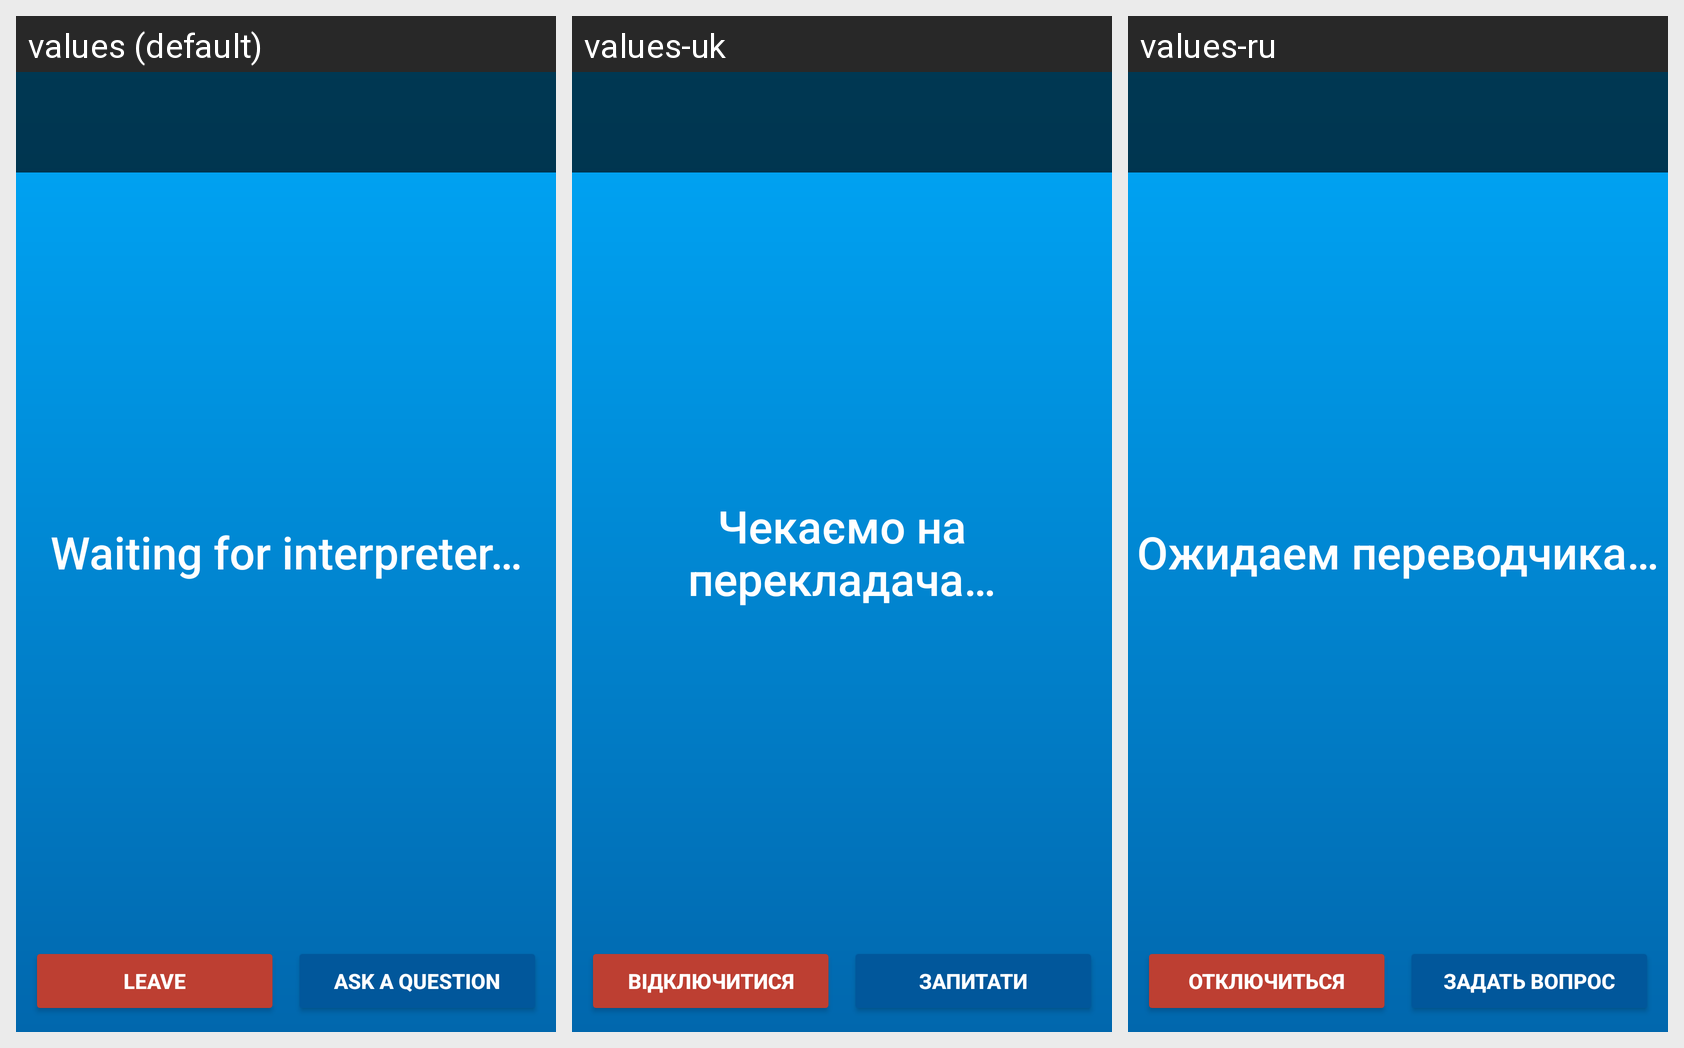

Strings drawn on this Android screen and how each of the app's shown locales translates them:
Android screen res/layout/activity_group_session.xml rendered under 3 locales, left to right: values (default), values-uk, values-ru. Device: Nexus 5 (rendered at 1080×1920; each locale shown at half size, 540×960, under a caption strip naming it); theme AppTheme.NoActionBar.
Strings drawn on this screen, with the default value and each locale's value (text and hints the layout hard-codes, and strings that could not be matched under every locale, appear in the picture but are not listed):

waiting_for_interpreter
  values: Waiting for interpreter…
  values-uk: Чекаємо на перекладача…
  values-ru: Ожидаем переводчика…

group_session_leave
  values: Leave
  values-uk: Відключитися
  values-ru: Отключиться

ask_a_question
  values: Ask a question
  values-uk: Запитати
  values-ru: Задать вопрос
